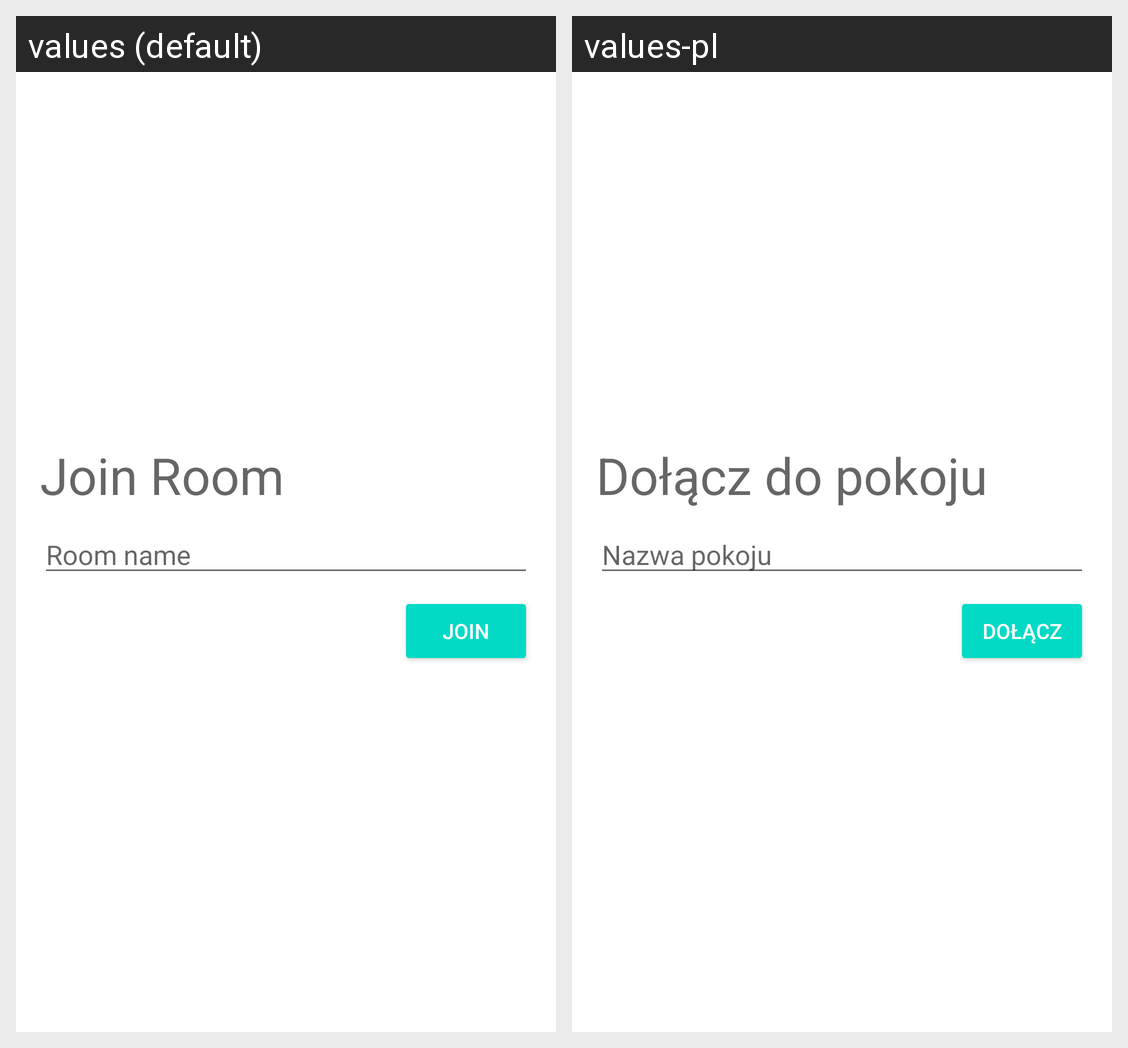

Strings drawn on this Android screen and how each of the app's shown locales translates them:
Android screen res/layout/activity_main.xml rendered under 2 locales, left to right: values (default), values-pl. Device: Nexus 5 (rendered at 1080×1920; each locale shown at half size, 540×960, under a caption strip naming it); theme AppTheme.
Strings drawn on this screen, with the default value and each locale's value (text and hints the layout hard-codes, and strings that could not be matched under every locale, appear in the picture but are not listed):

label_join_room
  values: Join Room
  values-pl: Dołącz do pokoju

hint_room_name
  values: Room name
  values-pl: Nazwa pokoju

button_join_room
  values: Join
  values-pl: Dołącz
